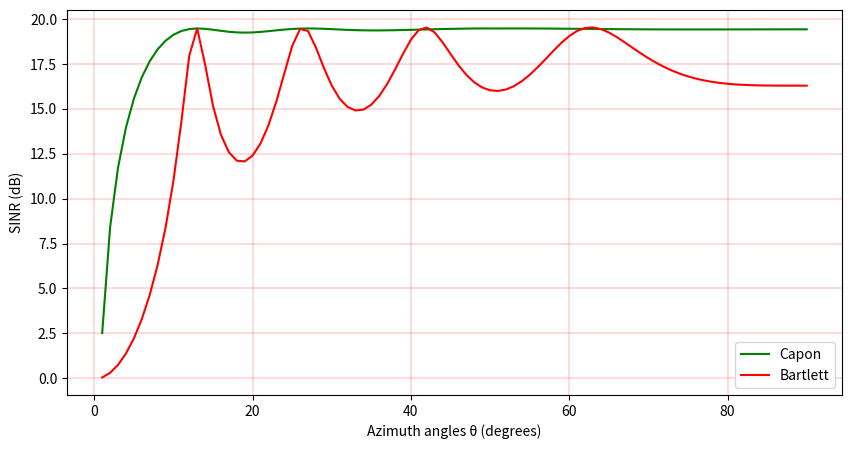

Write the Python code that produced this figure.
import numpy as np
import matplotlib.pyplot as plt

"""
Received signal model:
X = A*S + N
where 
A = [a(theta_1) a(theta_2) ... a(theta_d)] 
is the matrix of steering vectors 
(dimension is M x d, 
M is the number of sensors, 
d is the number of signal sources),
A steering vector represents the set of phase delays 
a plane wave experiences, evaluated at a set of array elements (antennas). 
The phases are specified with respect to an arbitrary origin.
theta is Direction of Arrival (DoA), 
S = 1/sqrt(2) * (X + iY)
is the transmit (modulation) symbols matrix 
(dimension is d x T, 
T is the number of snapshots)
(X + iY) is the complex values of the signal envelope,
N = sqrt(N0/2)*(G1 + jG2)
is additive noise matrix (AWGN)
(dimension is M x T),
N0 is the noise spectral density,
G1 and G2 are the random Gussian distributed values.
"""

M = 9 # number of antenna elements (sensors)

""" Correlation matrix of the information symbols:
Rss = S*S^H = I_d (try with QPSK, for example) """
Rss = np.eye((2)) 

""" Correlation matrix of additive noise:
Rnn = N*N^H = sigma_N^2 * I_M), 
where sigma_N^2 is the noise variance (power) """
Rnn = 0.1*np.eye((M)) # 

""" Let us consider 2 sources of the signals """
theta_1 = 0*(np.pi/180)  
theta_2 = 50*(np.pi/180)

""" Spatial frequency (some equivalent of a DoA):
mu = (2*pi / lambda ) * delta * sin(theta)
where 
delta is the antenna spacing 
(distance between antenna elements), and
lambda is the electromagnetic wave length.
Let us (delta = lambda / 2) then: 
"""
mu_1 = np.pi*np.sin(theta_1)
mu_2 = np.pi*np.sin(theta_2)

""" Steering vectors """
a_1 = np.exp(1j*mu_1*np.arange(M))
a_2 = np.exp(1j*mu_2*np.arange(M))
A = (np.array([a_1, a_2])).T

""" 
Correlation matrix of the received signals 
R_xx = X*X^H = A*R_ss*A^H + R_nn 
"""
R = A @ Rss @ np.conj(A).T + Rnn


""" Let us theta_1 is the signal, and theta_2 is the interferer """
g = np.array([1, 0]) # the first DoA is "switched on", the second DoA is "switched off". 

def calc_w_capon(A_i): 
    """ Capon's method (MVDR) 
    w_Capon = R^(-1) * A * (A^H * R^(-1) * A)^(-1) * g """
    w = (np.linalg.inv(R) @ A_i @ 
            np.linalg.inv( np.conj(A_i).T @ np.linalg.inv(R) @ A_i ) @ g).T 
    return w

def calc_power(w, a):
    """ P(theta) = |w_(opt)^H * a(theta)|^2 """
    P = (np.abs( (np.conj(w).T @ a) )**2).item()
    return P


""" Bartlett's method (сonventional beamforming)
w_Bart = a_1 / M """
w_bart = (a_1 / M).reshape((M,1))


""" Simulation loop.
Main idea: 
        1) We have the Rxx matrix from the receiver.
        2) We know the DoA of the information signal and
           DoA of the interference (e.g., based on frequency estimation methods)
        3) We should calculate optimal weight vector which will suppress interference.
        4) This should make SINR (Signal to Interference + Noise Ratio) better.
        5) Interference DoA can changes, but estimated Rxx should be the same!
"""
sinr_thetas = np.arange(1, 91)*(np.pi/180) # degrees (from 1 to 90) -> radians

SINR_Capon = np.empty(len(sinr_thetas), dtype = complex)
SINR_Bart = np.empty(len(sinr_thetas), dtype = complex)

for idx, theta_i in enumerate(sinr_thetas):
    
    """ Let's try to simulate changing of the interference picture! 
    For this redefine DoA of intereference. """
    mu_2 = np.pi*np.sin(theta_i)
    a_2 = np.exp(1j*mu_2*np.arange(M))
    
    A_sinr = (np.array([a_1, a_2])).T
    
    """ Capon's (MVDR) method: """
    w_capon = calc_w_capon(A_sinr)

    signal_capon = calc_power(w_capon, a_1)
    interf_capon = calc_power(w_capon, a_2)

    """ P_noise = w^H * Rnn * w """
    noise_capon = (np.conj(w_capon).T @ Rnn @ w_capon).item()
    
    """ SINR - Signal to Interference + Noise Ratio """
    SINR_Capon[idx] =  signal_capon / (interf_capon + noise_capon)

    """ Bartlett's method 
    (uses the same weight vector for every cases - not adaptive): """
    signal_bart = calc_power(w_bart, a_1)
    interf_bart = calc_power(w_bart, a_2)
    noise_bart = (np.conj(w_bart).T @ Rnn @ w_bart).item()
    SINR_Bart[idx] =  signal_bart / (interf_bart + noise_bart)

"""
Capon's method is more stable, 
Bartlett's method cannot well mitigate changed interference.
"""

plt.subplots(figsize=(10, 5), dpi=150)
plt.plot(sinr_thetas*(180/np.pi), 10*np.log10(np.real(SINR_Capon)), color='green', label='Capon')
plt.plot(sinr_thetas*(180/np.pi), 10*np.log10(np.real(SINR_Bart)), color='red', label='Bartlett')
plt.grid(color='r', linestyle='-', linewidth=0.2)
plt.xlabel('Azimuth angles θ (degrees)')
plt.ylabel('SINR (dB)')
plt.legend()
plt.show()
